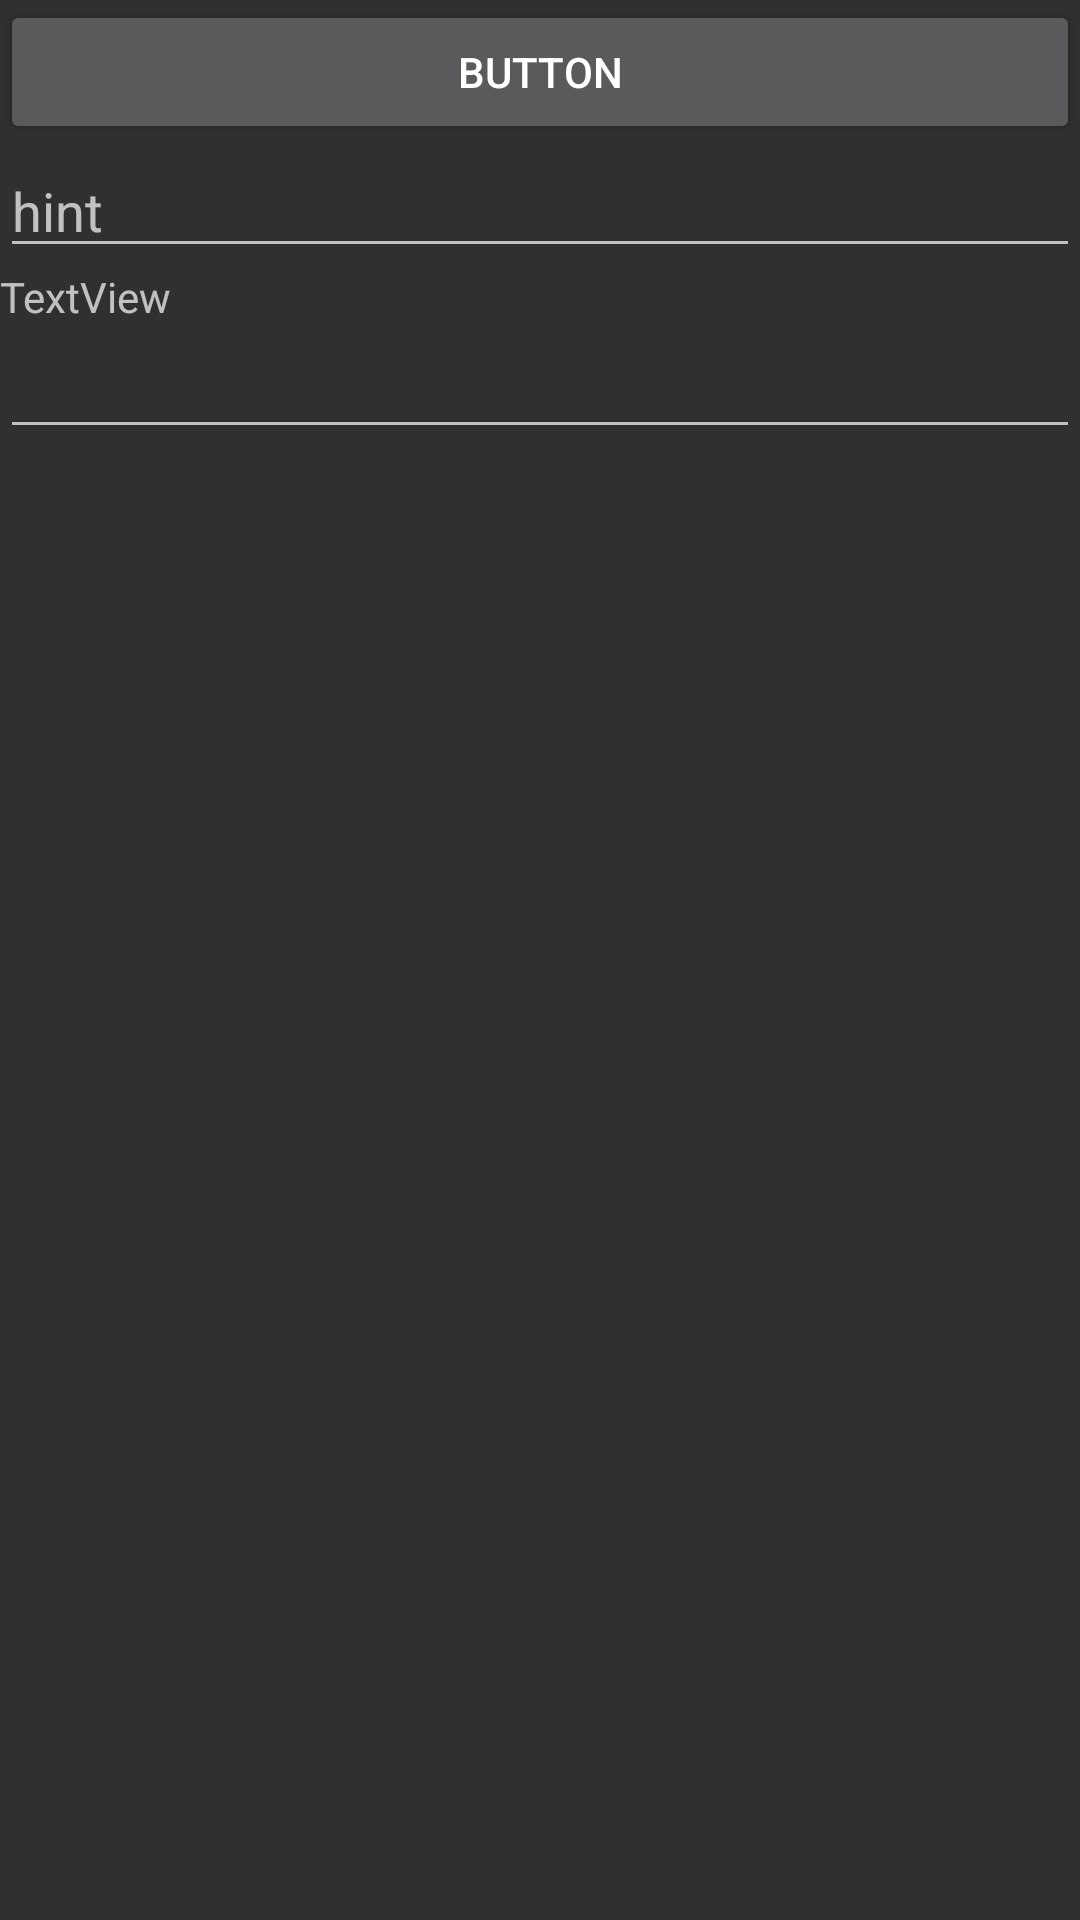

This screen was rendered from an Android layout file. Write that file and the resources it references.
<!-- AndroidManifest.xml: application theme Theme.AppCompat.NoActionBar -->
<!-- res/layout/activity_song_translation.xml -->
<?xml version="1.0" encoding="utf-8"?>
<androidx.constraintlayout.widget.ConstraintLayout xmlns:android="http://schemas.android.com/apk/res/android"
    xmlns:app="http://schemas.android.com/apk/res-auto"
    xmlns:tools="http://schemas.android.com/tools"
    android:id="@+id/LayM"
    android:layout_width="match_parent"
    android:layout_height="match_parent"
    android:isScrollContainer="true"
    android:scrollbarStyle="outsideOverlay"
    android:scrollbars="vertical"
    android:verticalScrollbarPosition="right"
    tools:context=".TranslateActivity">

    <ScrollView
        android:id="@+id/scrollView2"
        android:layout_width="0dp"
        android:layout_height="0dp"
        app:layout_constraintBottom_toBottomOf="parent"
        app:layout_constraintEnd_toEndOf="parent"
        app:layout_constraintStart_toStartOf="parent"
        app:layout_constraintTop_toTopOf="parent">

        <LinearLayout
            android:id="@+id/LayV"
            android:layout_width="match_parent"
            android:layout_height="match_parent"
            android:orientation="vertical">

            <Button
                android:id="@+id/button"
                android:layout_width="match_parent"
                android:layout_height="wrap_content"
                android:layout_weight="1"
                android:onClick="btnOnCkick"
                android:text="Button"
                android:visibility="visible" />

            <com.google.android.material.textfield.TextInputEditText
                android:layout_width="match_parent"
                android:layout_height="wrap_content"
                android:layout_weight="1"
                android:hint="hint" />

            <TextView
                android:id="@+id/twTestTextCkick"
                android:layout_width="match_parent"
                android:layout_height="wrap_content"
                android:layout_weight="1"
                android:text="TextView" />

            <EditText
                android:id="@+id/editTextTextMultiLine"
                android:layout_width="match_parent"
                android:layout_height="wrap_content"
                android:layout_weight="1"
                android:editable="false"
                android:ems="10"
                android:gravity="start|top"
                android:inputType="textMultiLine" />

        </LinearLayout>
    </ScrollView>

</androidx.constraintlayout.widget.ConstraintLayout>
<!-- resources referenced by this layout -->
<resources>

</resources>
